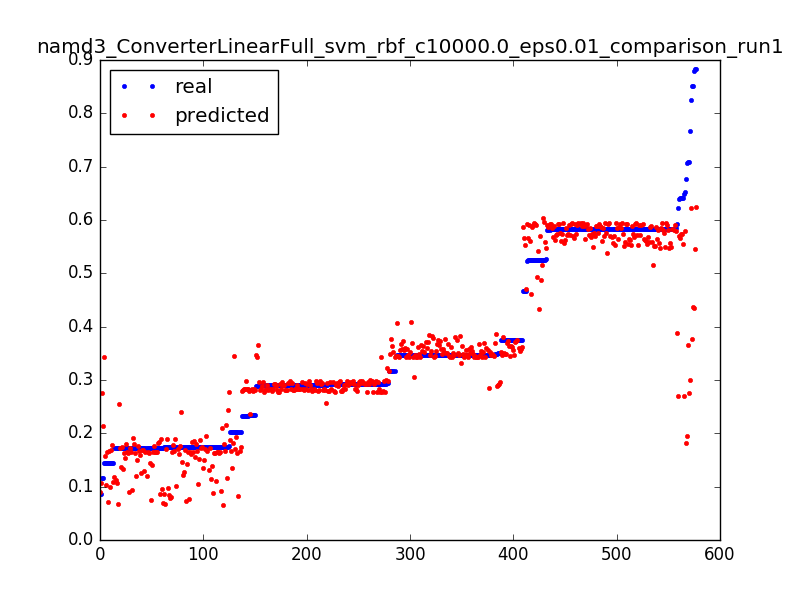

The data file committed next to this chart (first rows):
0.8512085496260156, 0.437039388674, 0.0031847133757961785
0.3461, 0.4068, 0.006369
0.3175, 0.3765, 0.009554
0.3466, 0.3463, 0.01274
0.3174, 0.3161, 0.01592
0.3467, 0.2859, 0.01911
0.1732, 0.2558, 0.02229
0.6482, 0.2701, 0.003185
0.1746, 0.2429, 0.006369
0.1742, 0.2158, 0.009554
0.1734, 0.1887, 0.01274
0.1735, 0.1617, 0.01592
0.202, 0.1346, 0.01911
0.08689, 0.1076, 0.02229
0.5918, 0.3883, 0.003185
0.3481, 0.3865, 0.006369
0.3464, 0.3848, 0.009554
0.3464, 0.3832, 0.01274
0.3751, 0.3816, 0.01592
0.3465, 0.38, 0.01911
0.3464, 0.3784, 0.02229
0.3465, 0.3769, 0.02548
0.3465, 0.3754, 0.02866
0.3465, 0.3739, 0.03185
0.3753, 0.3725, 0.03503
0.3464, 0.3711, 0.03822
0.3479, 0.3697, 0.0414
0.3463, 0.3684, 0.04459
0.3466, 0.3671, 0.04777
0.3464, 0.3658, 0.05096
0.3466, 0.3646, 0.05414
0.3177, 0.3634, 0.05732
0.3466, 0.3623, 0.06051
0.3464, 0.3611, 0.06369
0.3467, 0.36, 0.06688
0.3463, 0.359, 0.07006
0.3466, 0.358, 0.07325
0.3463, 0.357, 0.07643
0.3466, 0.356, 0.07962
0.3464, 0.3551, 0.0828
0.3466, 0.3542, 0.08599
0.3464, 0.3533, 0.08917
0.3465, 0.3525, 0.09236
0.3177, 0.3517, 0.09554
0.3465, 0.3509, 0.09873
0.3466, 0.3502, 0.1019
0.3464, 0.3495, 0.1051
0.3466, 0.3488, 0.1083
0.3175, 0.3482, 0.1115
0.3466, 0.3476, 0.1146
0.3464, 0.347, 0.1178
0.3466, 0.3465, 0.121
0.3463, 0.346, 0.1242
0.3466, 0.3455, 0.1274
0.3462, 0.3451, 0.1306
0.3453, 0.3447, 0.1338
0.3478, 0.3443, 0.1369
0.3466, 0.344, 0.1401
0.3464, 0.3437, 0.1433
0.3466, 0.3434, 0.1465
0.3464, 0.3432, 0.1497
... 517 more rows
